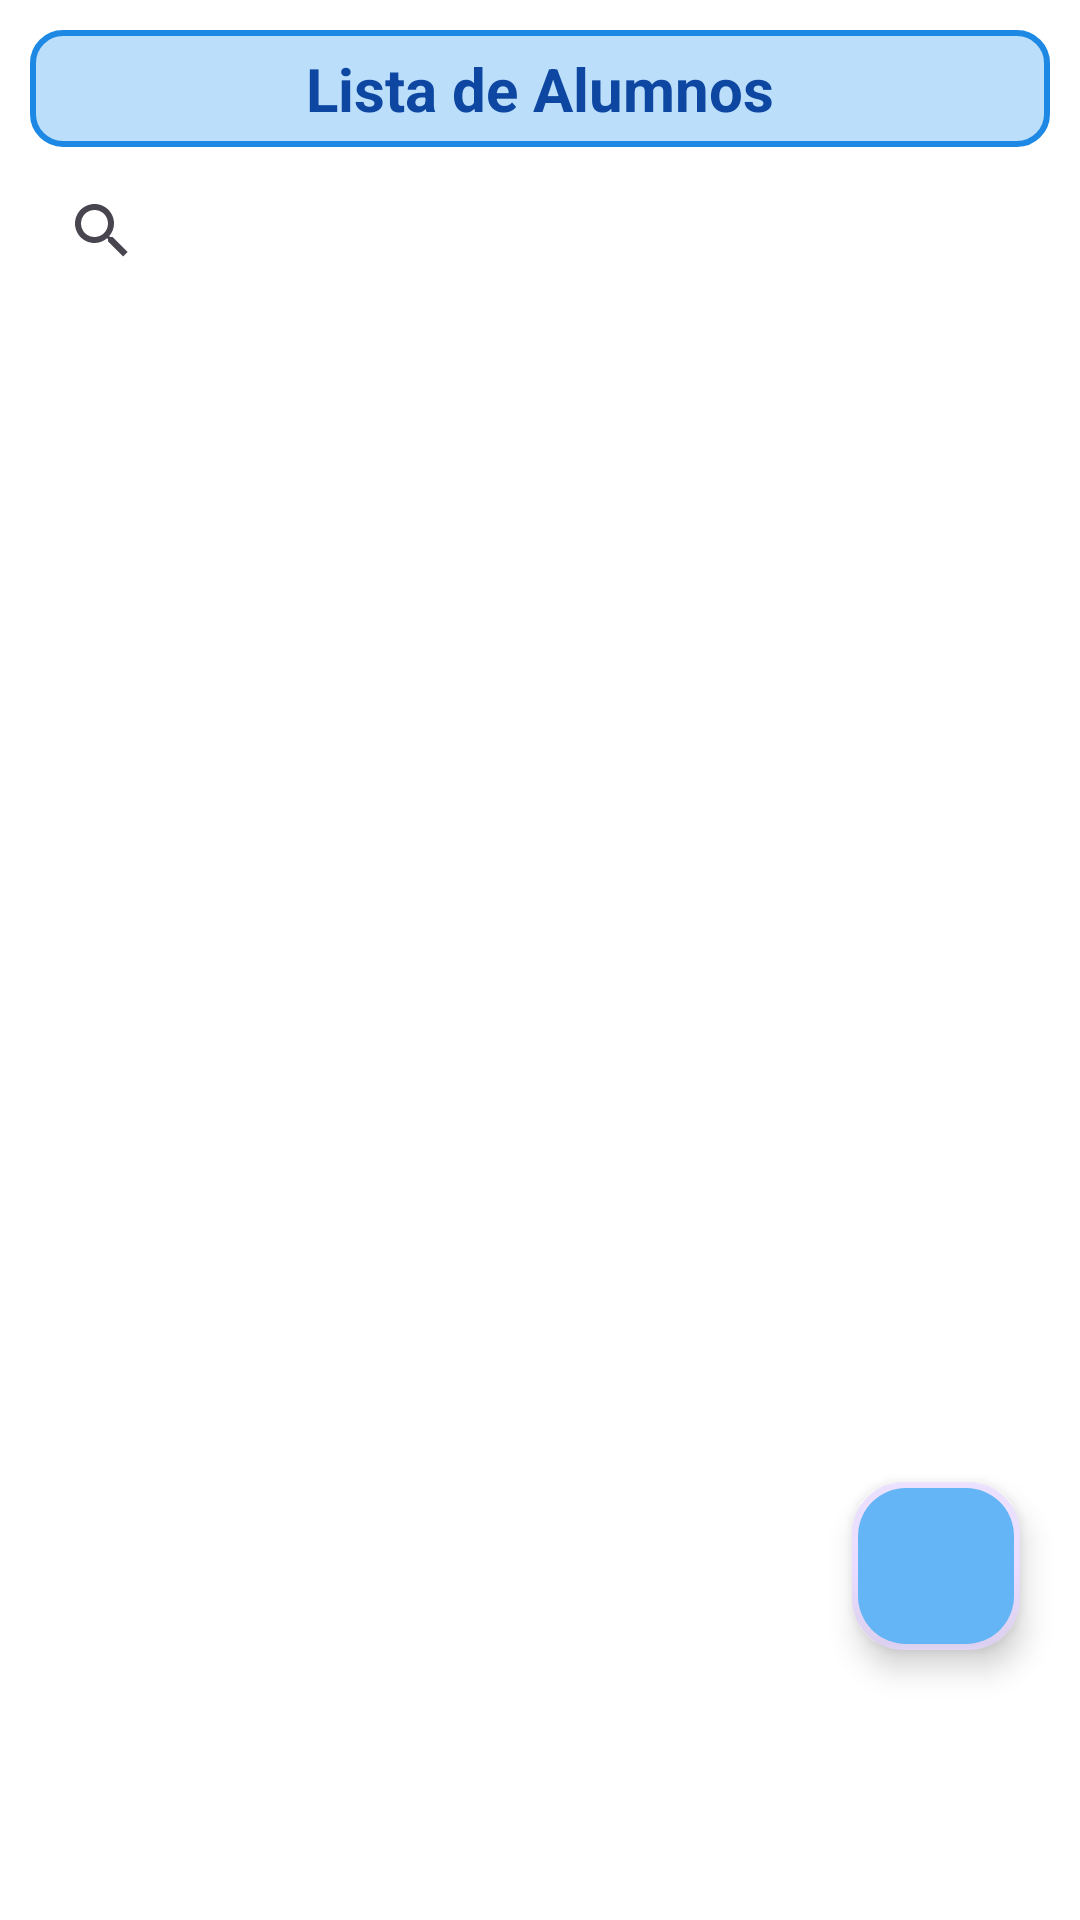

Write the Android layout XML for this screen, with the resource values it uses.
<!-- AndroidManifest.xml: application theme Theme.Appunidad02_43_2025 -->
<!-- res/layout/fragment_lista.xml -->
<FrameLayout xmlns:android="http://schemas.android.com/apk/res/android"
    xmlns:tools="http://schemas.android.com/tools"
    xmlns:app="http://schemas.android.com/apk/res-auto"
    android:id="@+id/alumnofg"
    android:layout_width="match_parent"
    android:layout_height="match_parent"
    android:background="@color/white"
    tools:context=".ListaFragment">

    <LinearLayout
        android:layout_width="match_parent"
        android:layout_height="match_parent"
        android:orientation="vertical"
        android:padding="10sp">

        <TextView
            android:layout_width="match_parent"
            android:layout_height="wrap_content"
            android:text="@string/strLista"
            android:textSize="20sp"
            android:textColor="@color/azul_fondo"
            android:background="@drawable/bg_edittext_azul"
            android:textStyle="bold"
            android:gravity="center" />

        <androidx.appcompat.widget.SearchView
            android:id="@+id/srvAlumnos"
            android:layout_width="match_parent"
            android:layout_height="wrap_content"
            android:layout_marginTop="4dp"
            android:queryHint="@string/strBuscarA"
            android:iconifiedByDefault="true"
            style="?attr/searchViewStyle" />

        <androidx.recyclerview.widget.RecyclerView
            android:id="@+id/recId"
            android:layout_width="match_parent"
            android:layout_height="0dp"
            android:layout_weight="1"
            android:paddingBottom="90dp"
            android:clipToPadding="false" />

    </LinearLayout>

    <com.google.android.material.floatingactionbutton.FloatingActionButton
        android:id="@+id/btnAgregarAlumno"
        android:layout_width="wrap_content"
        android:layout_height="wrap_content"
        android:layout_gravity="bottom|end"
        android:layout_marginEnd="20dp"
        android:layout_marginBottom="90dp"
        android:src="@drawable/outline_add_alumno"
        app:borderWidth="2dp"
        android:elevation="3dp"
        android:backgroundTint="@color/azul_claro"
        android:contentDescription="Agregar Alumno" />

</FrameLayout>
<!-- resources referenced by this layout -->
<resources>
  <color name="azul_claro">#64B5F6</color>
  <color name="azul_fondo">#0D47A1</color>
  <color name="white">#FFFFFFFF</color>
  <!-- drawable bg_edittext_azul (drawable) -->
  <?xml version="1.0" encoding="utf-8"?>
  <shape xmlns:android="http://schemas.android.com/apk/res/android"
      android:shape="rectangle">
      <solid android:color="@color/azul_muy_claro" />
      <corners android:radius="10dp" />
      <stroke
          android:width="2dp"
          android:color="@color/azul_medio" />
      <padding
          android:left="10dp"
  
          android:top="6dp"
          android:right="10dp"
          android:bottom="6dp" />
  </shape>
  <string name="strBuscarA">Buscar Alumno</string>
  <string name="strLista">Lista de Alumnos</string>
  <style name="Theme.Appunidad02_43_2025" parent="Base.Theme.Appunidad02_43_2025" />
  <color name="azul_muy_claro">#BBDEFB</color>
  <color name="azul_medio">#1E88E5</color>
  <style name="Base.Theme.Appunidad02_43_2025" parent="Theme.Material3.DayNight.NoActionBar">
          
          
      </style>
</resources>
